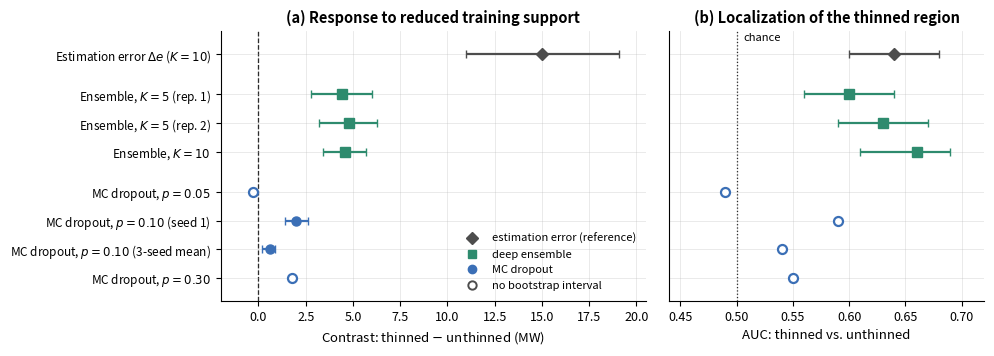

The script that saved this image:
import numpy as np, matplotlib
matplotlib.use('Agg'); import matplotlib.pyplot as plt
# style matched to verification_behavioural2.png: bold panel titles, light grid, green ensemble / blue dropout / grey error
plt.rcParams.update({'font.size':9,'axes.titlesize':10.5,'axes.titleweight':'bold','axes.labelsize':9.5,'figure.dpi':300,
                     'axes.spines.top':False,'axes.spines.right':False,'axes.grid':True,'grid.alpha':0.3,'grid.linewidth':0.6})
GREEN='#2e8b6e'; BLUE='#3b6fb6'; GREY='#4d4d4d'
# label, contrast, lo, hi, auc, alo, ahi, colour, marker
rows=[('Estimation error $\\Delta e$ ($K=10$)',15.0,11.0,19.1,0.64,0.60,0.68,GREY,'D'),
      ('Ensemble, $K=5$ (rep. 1)',4.4,2.8,6.0,0.60,0.56,0.64,GREEN,'s'),
      ('Ensemble, $K=5$ (rep. 2)',4.8,3.2,6.3,0.63,0.59,0.67,GREEN,'s'),
      ('Ensemble, $K=10$',4.6,3.4,5.7,0.66,0.61,0.69,GREEN,'s'),
      ('MC dropout, $p=0.05$',-0.3,None,None,0.49,None,None,BLUE,'o'),
      ('MC dropout, $p=0.10$ (seed 1)',2.0,1.4,2.6,0.59,None,None,BLUE,'o'),
      ('MC dropout, $p=0.10$ (3-seed mean)',0.6,0.2,0.9,0.54,None,None,BLUE,'o'),
      ('MC dropout, $p=0.30$',1.8,None,None,0.55,None,None,BLUE,'o')]
# y positions with gaps between groups
y=np.array([9.0, 7.6,6.6,5.6, 4.2,3.2,2.2,1.2])
fig,(a,b)=plt.subplots(1,2,figsize=(10,3.6),gridspec_kw=dict(width_ratios=[1.35,1]),sharey=True)
def draw(ax,x,lo,hi,yi,col,mk):
    if lo is not None:
        ax.errorbar(x,yi,xerr=[[x-lo],[hi-x]],fmt=mk,color=col,ms=6.5,capsize=3,lw=1.6,zorder=3)
    else:
        ax.plot(x,yi,mk,color=col,ms=6.5,mfc='white',mew=1.6,zorder=3)
for yi,(lab,c,lo,hi,auc,alo,ahi,col,mk) in zip(y,rows):
    draw(a,c,lo,hi,yi,col,mk); draw(b,auc,alo,ahi,yi,col,mk)
a.axvline(0,color='k',lw=0.9,ls='--',zorder=1); a.set_yticks(y); a.set_yticklabels([r[0] for r in rows],fontsize=8.5)
a.set_xlabel('Contrast: thinned $-$ unthinned (MW)'); a.set_title('(a) Response to reduced training support')
a.set_xlim(-2,20.5); a.set_ylim(0.4,9.8)
b.axvline(0.5,color='k',lw=0.9,ls=':',zorder=1); b.text(0.506,9.45,'chance',fontsize=8,color='k')
b.set_xlabel('AUC: thinned vs. unthinned'); b.set_title('(b) Localization of the thinned region'); b.set_xlim(0.44,0.72)
b.tick_params(axis='y',length=0)
# legend for marker semantics
from matplotlib.lines import Line2D
h=[Line2D([],[],marker='D',color=GREY,ls='',ms=6,label='estimation error (reference)'),
   Line2D([],[],marker='s',color=GREEN,ls='',ms=6,label='deep ensemble'),
   Line2D([],[],marker='o',color=BLUE,ls='',ms=6,label='MC dropout'),
   Line2D([],[],marker='o',color=GREY,ls='',ms=6,mfc='white',mew=1.4,label='no bootstrap interval')]
a.legend(handles=h,loc='lower right',frameon=False,fontsize=8)
plt.tight_layout(w_pad=1.5); plt.savefig('figC_control.png',bbox_inches='tight'); plt.close(); print('ok')
